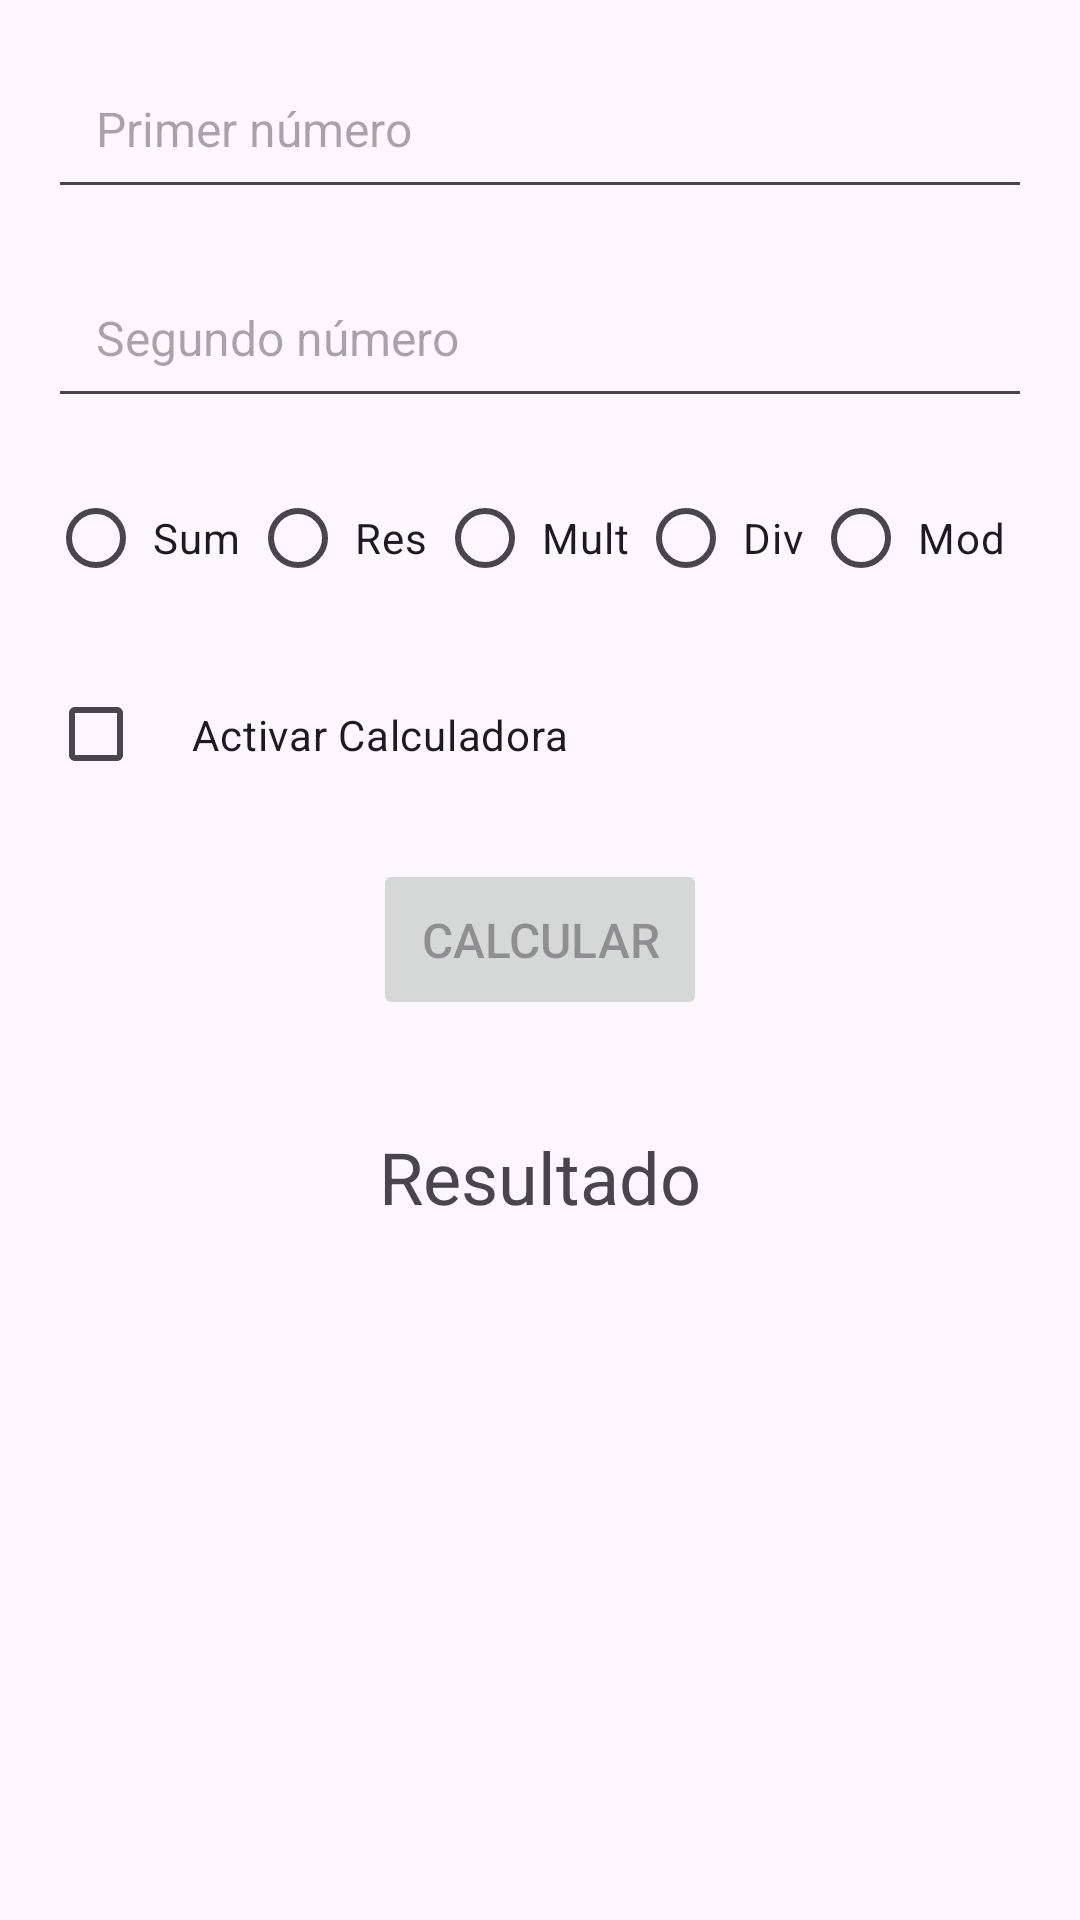

Here is an Android app screen rendered from its layout file. Give the layout XML and the strings, colors and styles it references.
<!-- AndroidManifest.xml: application theme Theme.CalculadoraAngel -->
<!-- res/layout/activity_main.xml -->
<?xml version="1.0" encoding="utf-8"?>
<LinearLayout xmlns:android="http://schemas.android.com/apk/res/android"
    xmlns:tools="http://schemas.android.com/tools"
    android:layout_width="match_parent"
    android:layout_height="match_parent"
    android:orientation="vertical"
    android:padding="16dp"
    tools:context=".MainActivity">

    
    <EditText
        android:id="@+id/num1"
        android:layout_width="match_parent"
        android:layout_height="wrap_content"
        android:hint="Primer número"
        android:inputType="numberDecimal"
        android:padding="16dp"
        android:textSize="16sp"
        android:layout_marginBottom="16dp"/>

    
    <EditText
        android:id="@+id/num2"
        android:layout_width="match_parent"
        android:layout_height="wrap_content"
        android:hint="Segundo número"
        android:inputType="numberDecimal"
        android:padding="16dp"
        android:textSize="16sp"
        android:layout_marginBottom="16dp"/>

    
    <RadioGroup
        android:layout_width="match_parent"
        android:layout_height="wrap_content"
        android:orientation="horizontal"
        android:layout_marginBottom="16dp">

        
        <RadioButton
            android:id="@+id/suma"
            android:layout_width="wrap_content"
            android:layout_height="wrap_content"
            android:padding="3dp"
            android:text="Sum" />

        
        <RadioButton
            android:id="@+id/resta"
            android:layout_width="wrap_content"
            android:layout_height="wrap_content"
            android:padding="3dp"
            android:text="Res" />

        
        <RadioButton
            android:id="@+id/multiplicacion"
            android:layout_width="wrap_content"
            android:layout_height="wrap_content"
            android:padding="3dp"
            android:text="Mult" />

        
        <RadioButton
            android:id="@+id/division"
            android:layout_width="wrap_content"
            android:layout_height="wrap_content"
            android:padding="3dp"
            android:text="Div" />

        
        <RadioButton
            android:id="@+id/modulo"
            android:layout_width="wrap_content"
            android:layout_height="wrap_content"
            android:padding="3dp"
            android:text="Mod" />
    </RadioGroup>

    
    <CheckBox
        android:id="@+id/activarCalculadora"
        android:layout_width="wrap_content"
        android:layout_height="wrap_content"
        android:text="Activar Calculadora"
        android:padding="16dp"
        android:layout_marginBottom="16dp"/>

    
    <Button
        android:id="@+id/botonCalcular"
        android:layout_width="wrap_content"
        android:layout_height="wrap_content"
        android:text="Calcular"
        android:enabled="false"
        android:layout_gravity="center"
        android:padding="16dp"
        android:textSize="16sp"
        android:layout_marginBottom="16dp"/>

    
    <TextView
        android:id="@+id/resultado"
        android:layout_width="wrap_content"
        android:layout_height="wrap_content"
        android:text="Resultado"
        android:textSize="24sp"
        android:layout_gravity="center"
        android:layout_marginTop="20dp"/>
</LinearLayout>
<!-- resources referenced by this layout -->
<resources>
  <style name="Theme.CalculadoraAngel" parent="Base.Theme.CalculadoraAngel" />
  <style name="Base.Theme.CalculadoraAngel" parent="Theme.Material3.DayNight.NoActionBar">
          
          
      </style>
</resources>
